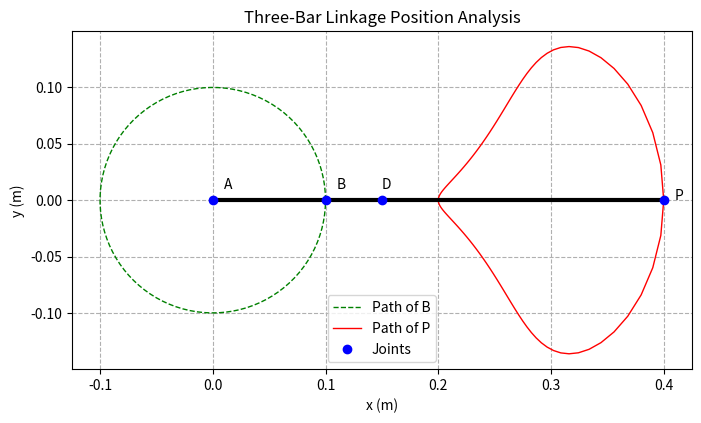

Generate this figure with matplotlib:
#Crank and slider position analysis : Animation
# 04/04/2026
# Oscar T Mhlanga

import numpy as np
import matplotlib.pyplot as plt


# constants (m)
a, d, p, N = 0.100, 0.150, 0.300, 100

# 1D Arrays
theta2 = np.linspace(0, 2*np.pi, N)
theta3 = np.arctan2(-a*np.sin(theta2), (d - a*np.cos(theta2)))

# For reusing unit vectors
def unit_vector(t, t_2):
    e_2x, e_2y = np.cos(theta2), np.sin(theta2)
    e_3x, e_3y = np.cos(theta3), np.sin(theta3)
    return e_2x, e_2y, e_3x, e_3y
    
e_2x, e_2y, e_3x, e_3y = unit_vector(theta2, theta3)

B_x = a*e_2x
B_y = a*e_2y

P_x = B_x + p*e_3x
P_y = B_y+ p*e_3y

plt.ion()
fig, ax = plt.subplots(figsize=(8,8))


for i in range(N):

    if not plt.fignum_exists(fig.number):
        break
    ax.cla()
    # Draw Plots
    
    ax.plot(B_x, B_y, 'g--', lw = 1, label="Path of B")
    ax.plot(P_x, P_y, 'r-', lw = 1, label="Path of P")
    ax.plot([0, B_x[i]], [0, B_y[i]], 'k-', lw=3) # crank link
    ax.plot([B_x[i], P_x[i]], [B_y[i], P_y[i]], 'k-', lw=3) # slider link
    ax.plot([0, B_x[i], d, P_x[i]], [0, B_y[i], 0, P_y[i]], 'bo', label="Joints")
    #show Key Points
    ax.text(0.01, 0.01, 'A' )
    ax.text(B_x[i]+ 0.01, B_y[i]+0.01, 'B' )
    ax.text(d, 0.01, 'D', )
    ax.text(P_x[i]+0.01, P_y[i], 'P' )
    # Format Data
    ax.set_title("Three-Bar Linkage Position Analysis")
    ax.set_xlabel("x (m)")
    ax.set_ylabel("y (m)")
    ax.set_aspect("equal")
    ax.legend()
    ax.grid(True, linestyle='--') 
    # Show the human
    plt.pause(0.06)


plt.ioff()
plt.show()
